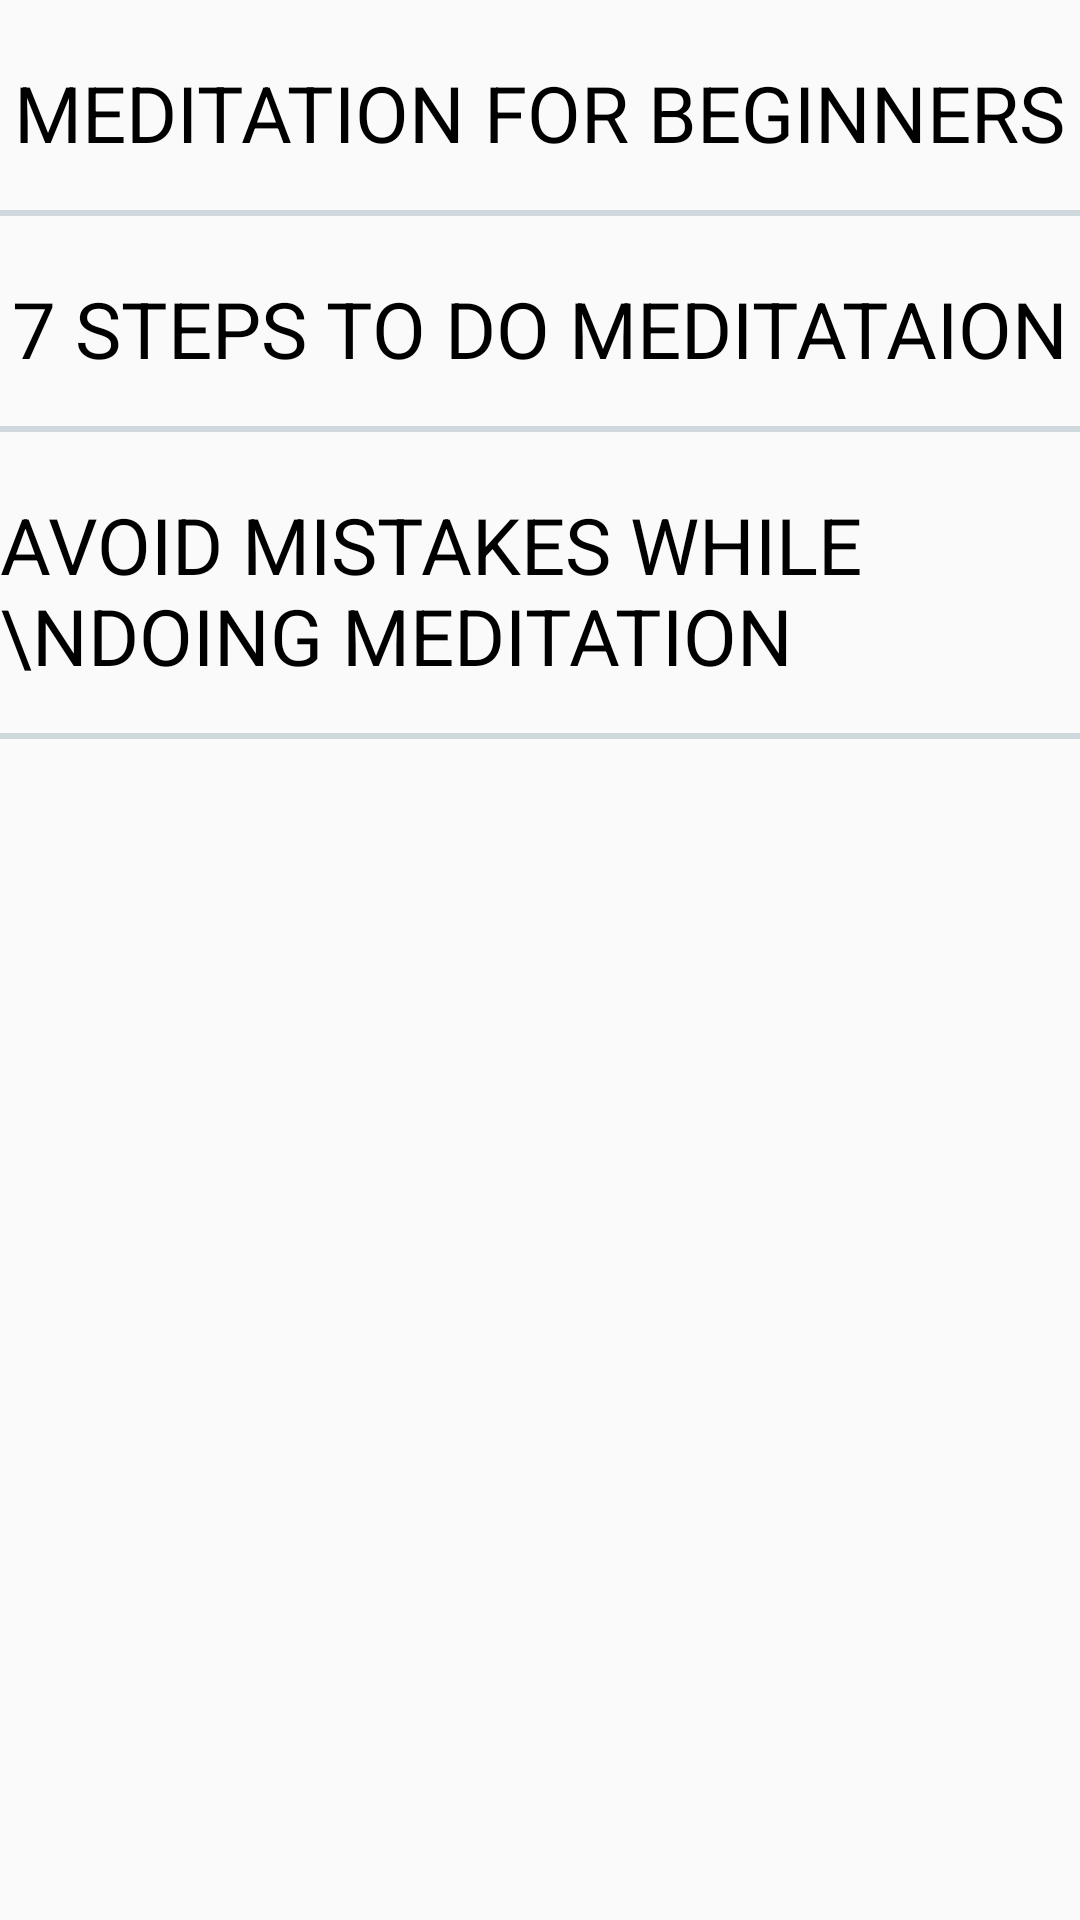

This screen was rendered from an Android layout file. Write that file and the resources it references.
<!-- AndroidManifest.xml: application theme Theme.YogaCharaApp -->
<!-- res/layout/fragment_meditation.xml -->
<?xml version="1.0" encoding="utf-8"?>
<ScrollView xmlns:android="http://schemas.android.com/apk/res/android"
    xmlns:tools="http://schemas.android.com/tools"
    android:layout_width="match_parent"
    android:layout_height="match_parent"
    tools:context=".fragment.MeditationFragment">

    <LinearLayout
        android:layout_width="match_parent"
        android:orientation="vertical"
        android:layout_height="wrap_content">

        <TextView
            android:id="@+id/txtBeginners"
            android:layout_width="wrap_content"
            android:layout_height="wrap_content"
            android:text="Meditation for beginners"
            android:textSize="26sp"
            android:textColor="@color/black"
            android:textAllCaps="true"
            android:layout_marginTop="20dp"
            android:layout_gravity="center_horizontal"
            />
        <View
            android:layout_width="match_parent"
            android:layout_height="2dp"
            android:background="#cfd8dc"
            android:layout_marginTop="15dp"
            />
        <TextView
            android:id="@+id/txt7steps"
            android:layout_width="wrap_content"
            android:layout_height="wrap_content"
            android:text="7 steps to do meditataion"
            android:textSize="26sp"
            android:textAllCaps="true"
            android:textColor="@color/black"
            android:layout_marginTop="20dp"
            android:layout_gravity="center_horizontal"
            />
        <View
            android:layout_width="match_parent"
            android:layout_height="2dp"
            android:background="#cfd8dc"
            android:layout_marginTop="15dp"
            />
        <TextView
            android:id="@+id/txtAvoidMistakes"
            android:layout_width="wrap_content"
            android:layout_height="wrap_content"
            android:text="Avoid mistakes while \ndoing meditation"
            android:textSize="26sp"
            android:textAllCaps="true"
            android:layout_marginTop="20dp"
            android:textColor="@color/black"
            android:layout_gravity="center_horizontal"
            />
        <View
            android:layout_width="match_parent"
            android:layout_height="2dp"
            android:background="#cfd8dc"
            android:layout_marginTop="15dp"
            />

    </LinearLayout>

</ScrollView>
<!-- resources referenced by this layout -->
<resources>
  <color name="black">#FF000000</color>
  <style name="Theme.YogaCharaApp" parent="Base.Theme.YogaCharaApp" />
  <style name="Base.Theme.YogaCharaApp" parent="Theme.AppCompat.DayNight.NoActionBar">
  
           <item name="colorPrimary">@color/black</item>
          <item name="colorPrimaryDark">@color/black</item>
      </style>
</resources>
